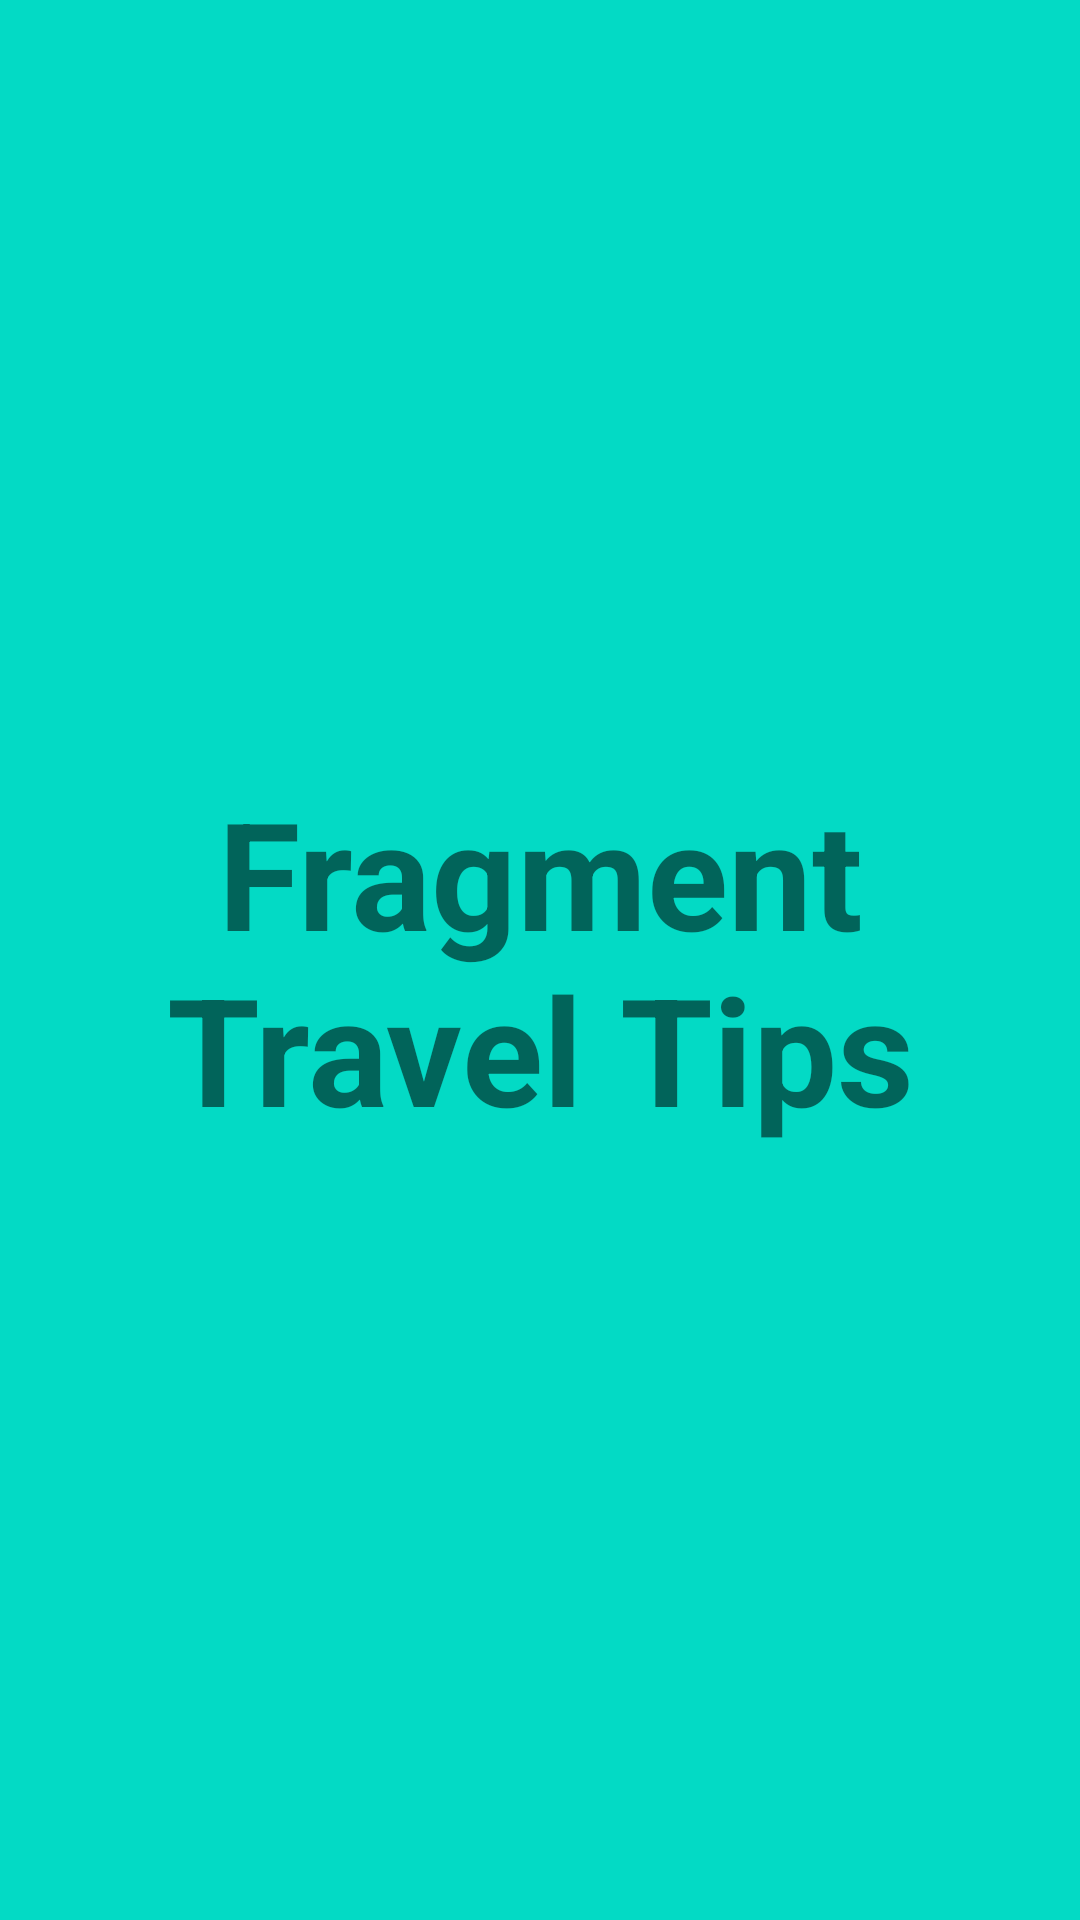

Reconstruct the res/layout file that produces this screen, plus the resources it refers to.
<!-- AndroidManifest.xml: application theme AppTheme -->
<!-- res/layout/activity_fragment__travel__tips.xml -->
<?xml version="1.0" encoding="utf-8"?>
<android.support.constraint.ConstraintLayout xmlns:android="http://schemas.android.com/apk/res/android"
    xmlns:app="http://schemas.android.com/apk/res-auto"
    xmlns:tools="http://schemas.android.com/tools"
    android:layout_width="match_parent"
    android:layout_height="match_parent"
    tools:context="com.example.rs.project_result_mob.Fragment_Travel_Tips">
    <TextView
        android:background="@color/colorAccent"
        android:textStyle="bold"
        android:textSize="50dp"
        android:gravity="center"
        android:text="Fragment Travel Tips"
        android:layout_width="match_parent"
        android:layout_height="match_parent" />
</android.support.constraint.ConstraintLayout>
<!-- resources referenced by this layout -->
<resources>
  <style name="AppTheme" parent="Theme.AppCompat.Light.DarkActionBar">
          
          <item name="colorPrimary">@color/colorPrimary</item>
          <item name="colorPrimaryDark">@color/colorPrimaryDark</item>
          <item name="colorAccent">@color/colorAccent</item>
          <item name="windowActionBar">false</item>
          <item name="windowNoTitle">true</item>
          <item name="android:textSize">20sp</item>
          <item name="android:listPreferredItemHeightSmall">50dp</item>
          <item name="actionMenuTextColor">@color/txt_item_color</item>
  
      </style>
  <color name="txt_item_color">#ffffff</color>
  <!-- not gathered from this repository: default colours our renderer supplied (Android Studio template values) -->
  <color name="colorPrimary">#FF6200EE</color>
  <color name="colorPrimaryDark">#FF3700B3</color>
  <color name="colorAccent">#FF03DAC5</color>
</resources>
